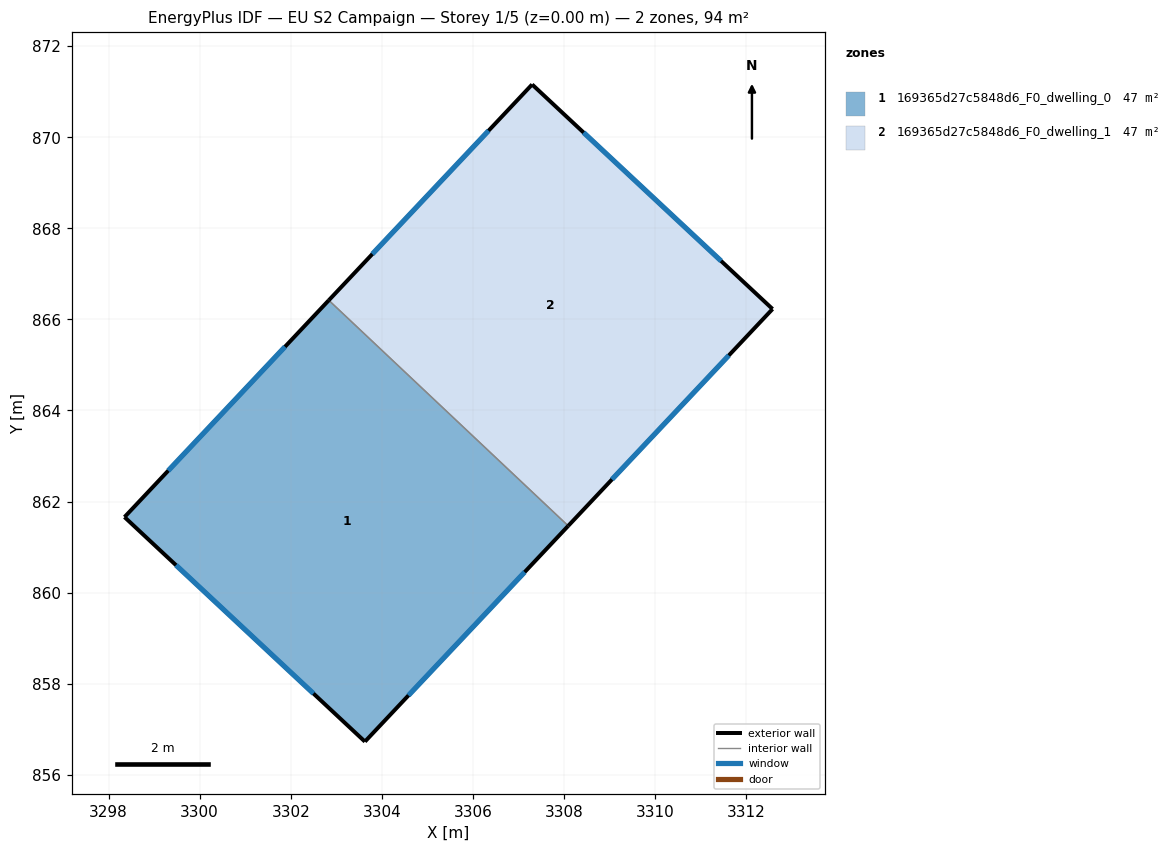
=== STOREY PLAN SPEC (per zone: floor XY polygon, exterior-wall plan segments, windows/doors) ===
zone 1: 169365d27c5848d6_F0_dwelling_0  (47.2 m²)
  floor: (3308.09, 861.46) (3303.63, 856.73) (3298.35, 861.66) (3302.84, 866.42)
  exterior wall: (3303.63, 856.73) – (3308.09, 861.46)  [6.5 m]
    window: (3304.59, 857.74) – (3307.14, 860.45)  [6.4 m²]
  exterior wall: (3298.35, 861.66) – (3303.63, 856.73)  [7.2 m]
    window: (3299.48, 860.60) – (3302.50, 857.78)  [7.1 m²]
  exterior wall: (3302.84, 866.42) – (3298.35, 861.66)  [6.5 m]
    window: (3301.87, 865.40) – (3299.31, 862.68)  [6.4 m²]
  interior walls: 1
zone 2: 169365d27c5848d6_F0_dwelling_1  (47.2 m²)
  floor: (3312.58, 866.23) (3308.09, 861.46) (3302.84, 866.42) (3307.30, 871.16)
  exterior wall: (3307.30, 871.16) – (3302.84, 866.42)  [6.5 m]
    window: (3306.35, 870.14) – (3303.79, 867.44)  [6.4 m²]
  exterior wall: (3312.58, 866.23) – (3307.30, 871.16)  [7.2 m]
    window: (3311.45, 867.28) – (3308.43, 870.10)  [7.1 m²]
  exterior wall: (3308.09, 861.46) – (3312.58, 866.23)  [6.5 m]
    window: (3309.06, 862.49) – (3311.62, 865.21)  [6.4 m²]
  interior walls: 1

=== DERIVED (storey summary) ===
Building: EU S2 Campaign
Storey: 1 of 5  (floor level z = 0.00 m)
Storey gross floor area: 94.3 m²
Zones on this storey: 2
  - 169365d27c5848d6_F0_dwelling_0: floor 47.2 m²; exterior wall 20.3 m (60.8 m²); 3 window(s) 19.9 m²; WWR 32.7%
  - 169365d27c5848d6_F0_dwelling_1: floor 47.2 m²; exterior wall 20.3 m (60.8 m²); 3 window(s) 19.9 m²; WWR 32.7%
Zone adjacency (shared interzone walls):
  - 169365d27c5848d6_F0_dwelling_0 ↔ 169365d27c5848d6_F0_dwelling_1